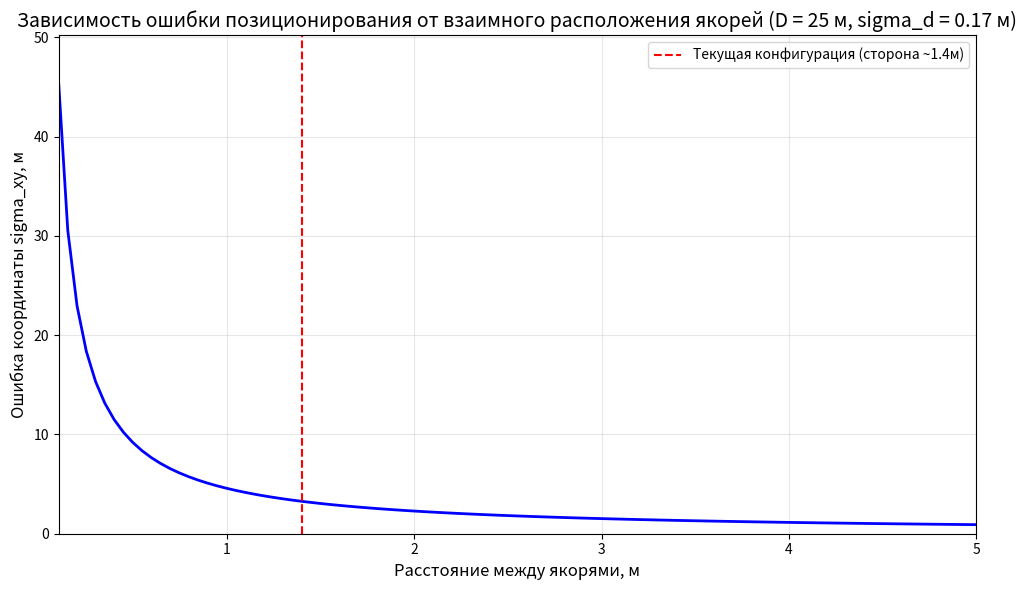

Write the Python code that produced this figure. (Note: this script raises an exception after producing the figure.)
import numpy as np
import matplotlib.pyplot as plt

# Симуляция: три якоря в форме равностороннего треугольника
# меняем размер треугольника - расстояние между якорями

sigma_d = 0.17  # м (ошибка измерения расстояния, соответствующая 1 мкс дискретизации)

def calculate_gdop(side_length, distance_to_anchors):
    """
    Расчёт GDOP для равностороннего треугольника якорей
    side_length - сторона треугольника
    distance_to_anchors - расстояние от объекта до якорей
    """
    # Площадь треугольника
    S = (side_length**2) * np.sqrt(3) / 4
    
    # Формула: sigma_xy = sigma_d * D / sqrt(2*S)
    sigma_xy = sigma_d * distance_to_anchors / np.sqrt(2 * S)
    
    return sigma_xy

# Диапазон расстояний между якорями (0.1 до 5 метров)
side_lengths = np.linspace(0.1, 5, 100)

# Фиксированное расстояние до якорей
D = 25  # метров (как в примере из документа)

errors = [calculate_gdop(s, D) for s in side_lengths]

plt.figure(figsize=(10, 6))
plt.plot(side_lengths, errors, 'b-', linewidth=2)
plt.xlabel('Расстояние между якорями, м', fontsize=12)
plt.ylabel('Ошибка координаты sigma_xy, м', fontsize=12)
plt.title(f'Зависимость ошибки позиционирования от взаимного расположения якорей (D = {D} м, sigma_d = {sigma_d} м)', fontsize=14)
plt.grid(True, alpha=0.3)
plt.xlim(0.1, 5)
plt.ylim(0, max(errors)*1.1)

# Вертикальная линия для текущего случая (диагональ 2м = сторона ~1.4м)
plt.axvline(x=1.4, color='r', linestyle='--', label='Текущая конфигурация (сторона ~1.4м)')
plt.legend()

plt.tight_layout()
plt.savefig('/home/clawd/Ultrasonic-LNS/images/gdop-vs-anchor-distance.png', dpi=150)
print("График сохранён")
